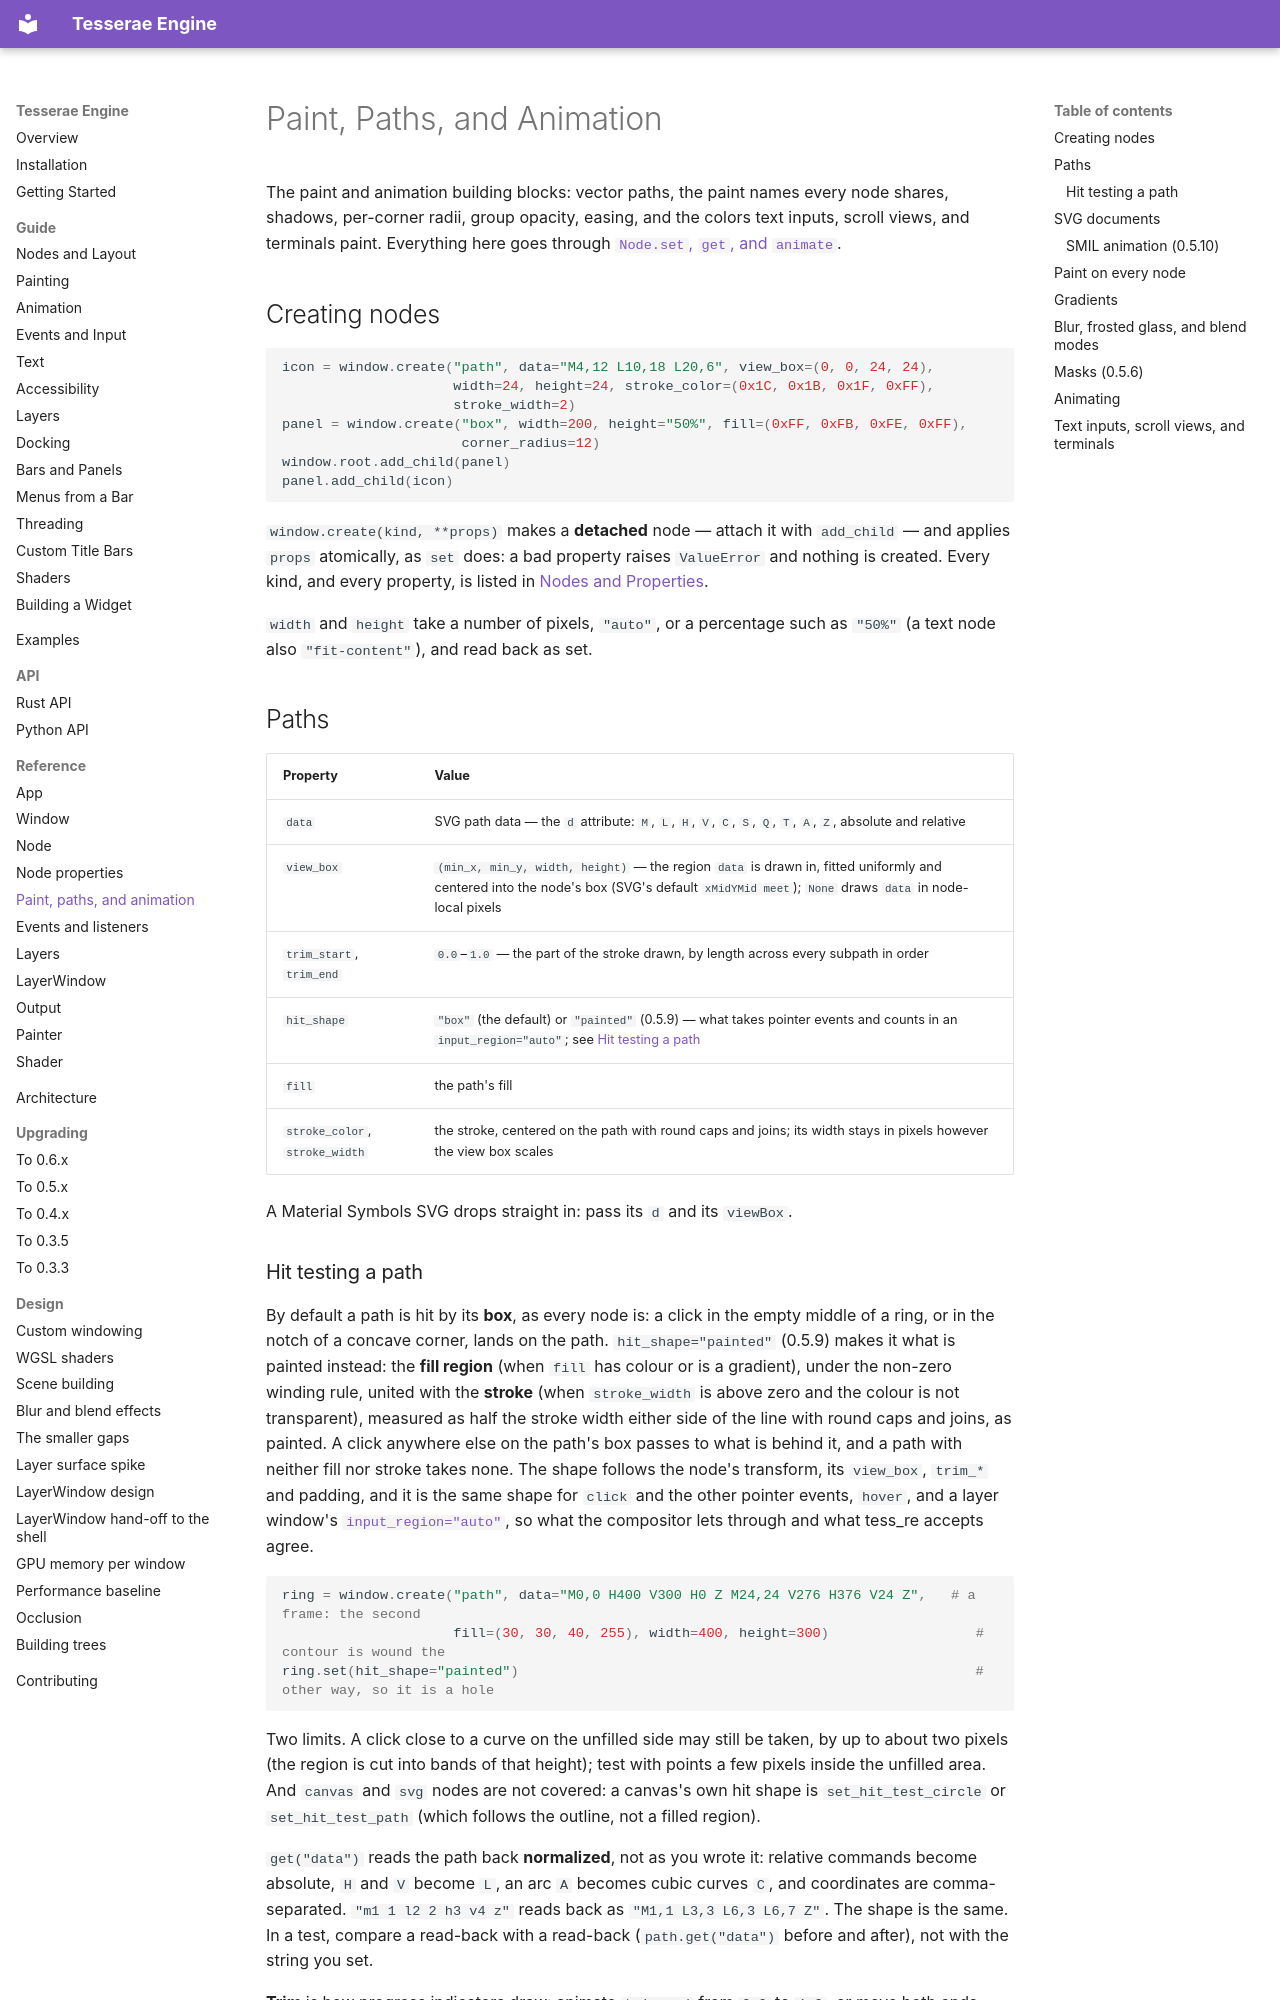

repository: mindderivative/tre · page: reference/paint/index.html · generator: mkdocs

# Paint, Paths, and Animation

The paint and animation building blocks: vector paths, the paint names every
node shares, shadows, per-corner radii, group opacity, easing, and the colors
text inputs, scroll views, and terminals paint. Everything here goes through
[`Node.set`, `get`, and `animate`](node.md#set-get-and-focus).

## Creating nodes

```python
icon = window.create("path", data="M4,12 L10,18 L20,6", view_box=(0, 0, 24, 24),
                     width=24, height=24, stroke_color=(0x1C, 0x1B, 0x1F, 0xFF),
                     stroke_width=2)
panel = window.create("box", width=200, height="50%", fill=(0xFF, 0xFB, 0xFE, 0xFF),
                      corner_radius=12)
window.root.add_child(panel)
panel.add_child(icon)
```

`window.create(kind, **props)` makes a **detached** node — attach it with
`add_child` — and applies `props` atomically, as `set` does: a bad property
raises `ValueError` and nothing is created. Every kind, and every property, is
listed in [Nodes and Properties](properties.md).

`width` and `height` take a number of pixels, `"auto"`, or a percentage such as
`"50%"` (a text node also `"fit-content"`), and read back as set.

## Paths

| Property | Value |
| --- | --- |
| `data` | SVG path data — the `d` attribute: `M`, `L`, `H`, `V`, `C`, `S`, `Q`, `T`, `A`, `Z`, absolute and relative |
| `view_box` | `(min_x, min_y, width, height)` — the region `data` is drawn in, fitted uniformly and centered into the node's box (SVG's default `xMidYMid meet`); `None` draws `data` in node-local pixels |
| `trim_start`, `trim_end` | `0.0`–`1.0` — the part of the stroke drawn, by length across every subpath in order |
| `hit_shape` | `"box"` (the default) or `"painted"` (0.5.9) — what takes pointer events and counts in an `input_region="auto"`; see [Hit testing a path](#hit-testing-a-path) |
| `fill` | the path's fill |
| `stroke_color`, `stroke_width` | the stroke, centered on the path with round caps and joins; its width stays in pixels however the view box scales |

A Material Symbols SVG drops straight in: pass its `d` and its `viewBox`.
